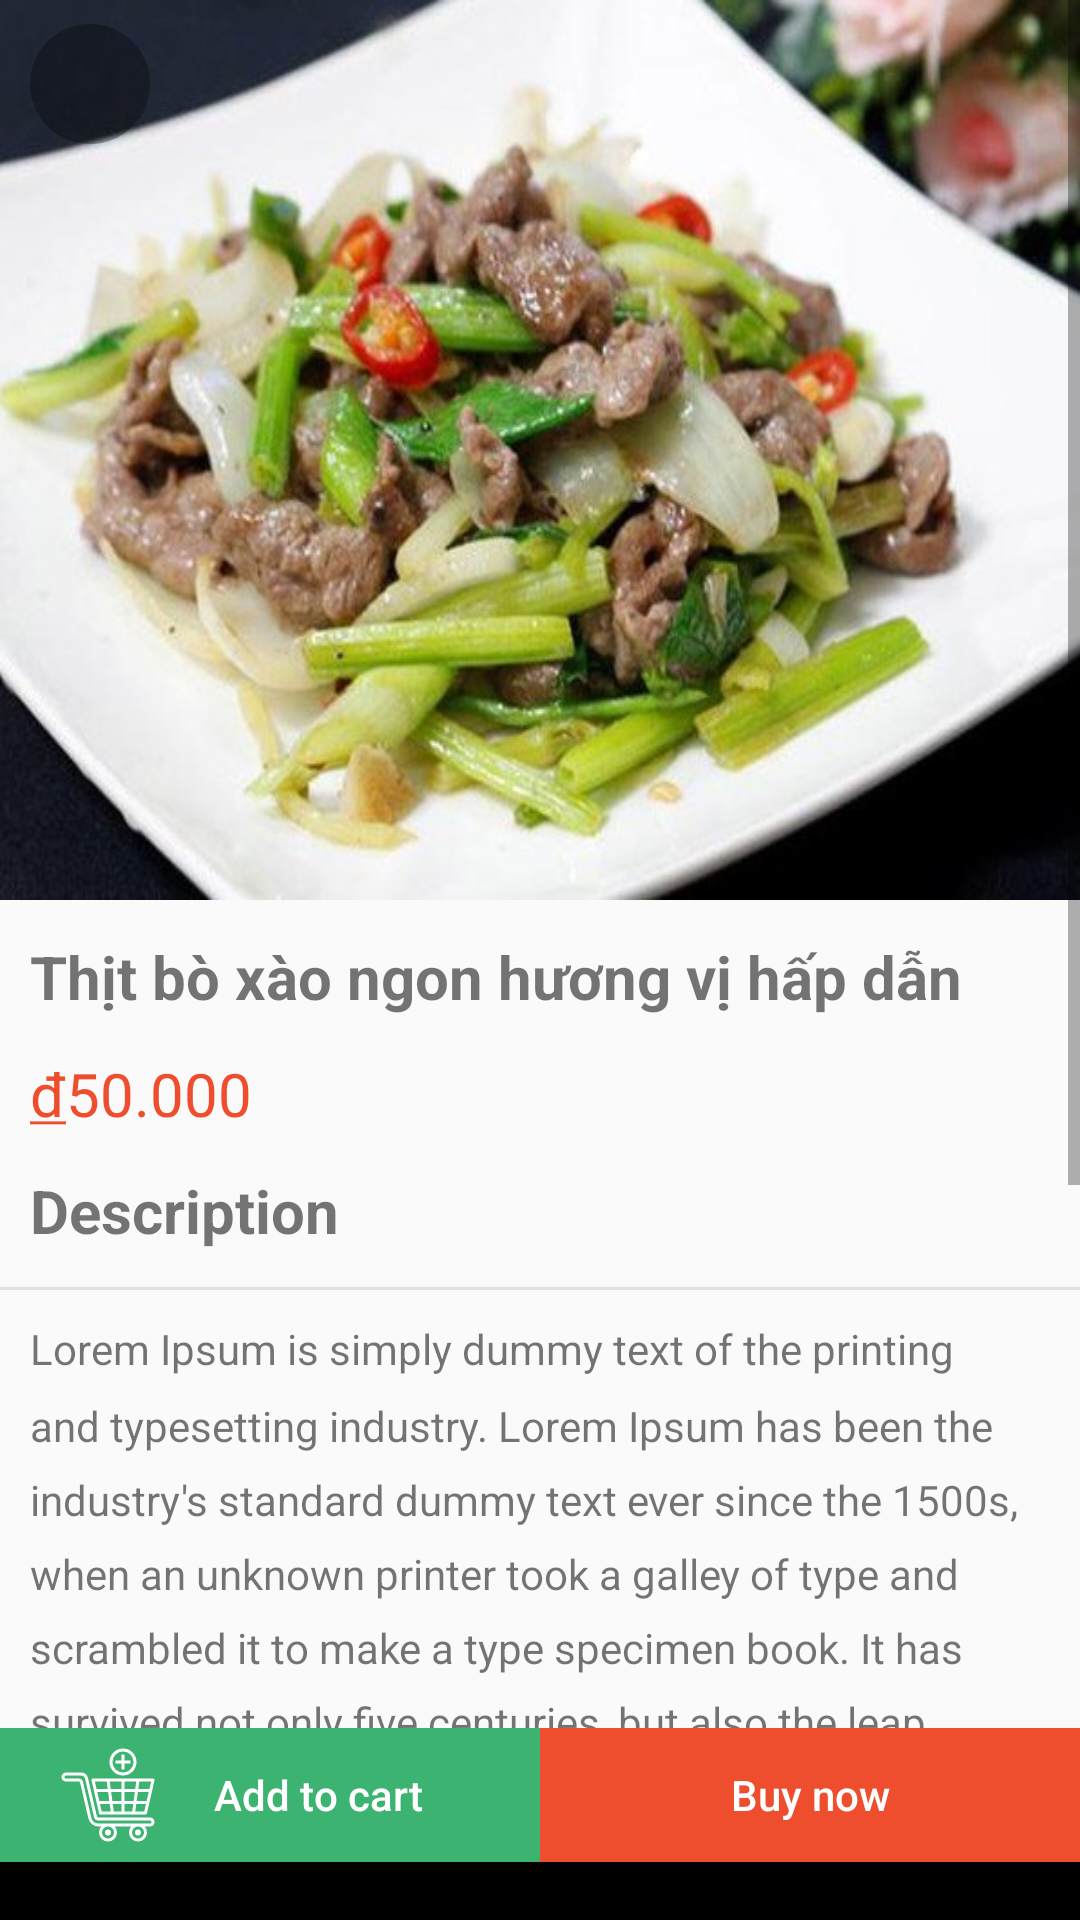

Write the Android layout XML for this screen, with the resource values it uses.
<!-- AndroidManifest.xml: application theme Theme.OrderFoodApp -->
<!-- res/layout/food_detail_layout.xml -->
<?xml version="1.0" encoding="utf-8"?>
<androidx.constraintlayout.widget.ConstraintLayout
    xmlns:android="http://schemas.android.com/apk/res/android"
    xmlns:app="http://schemas.android.com/apk/res-auto"
    android:layout_width="match_parent"
    android:layout_height="match_parent"
    android:fillViewport="true"
    xmlns:tools="http://schemas.android.com/tools">



    <ScrollView
        android:id="@+id/scrollView"
        android:layout_width="match_parent"
        android:layout_height="0dp"
        app:layout_constraintHeight_percent=".9"
        android:fillViewport="true"
        app:layout_constraintBottom_toBottomOf="parent"
        app:layout_constraintEnd_toEndOf="parent"
        app:layout_constraintStart_toStartOf="parent"
        app:layout_constraintTop_toTopOf="parent"
        app:layout_constraintVertical_bias="0">

        <androidx.constraintlayout.widget.ConstraintLayout
            android:layout_width="match_parent"
            android:layout_height="wrap_content"
            tools:context=".FoodDetailActivity">

            <ImageView
                android:id="@+id/food_img"
                android:layout_width="wrap_content"
                android:layout_height="300dp"
                android:scaleType="fitXY"
                app:layout_constraintBottom_toBottomOf="parent"
                app:layout_constraintEnd_toEndOf="parent"
                app:layout_constraintStart_toStartOf="parent"
                app:layout_constraintTop_toTopOf="parent"
                app:layout_constraintVertical_bias="0"
                app:srcCompat="@drawable/img_thit_bo_xao" />

            <androidx.constraintlayout.widget.ConstraintLayout
                android:id="@+id/constraintLayout3"
                android:layout_width="match_parent"
                android:layout_height="wrap_content"
                app:layout_constraintBottom_toBottomOf="parent"
                app:layout_constraintEnd_toEndOf="parent"
                app:layout_constraintStart_toStartOf="parent"
                app:layout_constraintTop_toBottomOf="@id/food_img"
                app:layout_constraintVertical_bias="0.0">

                <TextView
                    android:id="@+id/lbl_food_name"
                    android:layout_width="wrap_content"
                    android:layout_height="wrap_content"
                    android:layout_marginTop="12dp"
                    android:ellipsize="end"
                    android:maxLines="2"
                    android:paddingLeft="@dimen/content_padding"
                    android:paddingRight="@dimen/content_padding"
                    android:text="@string/lbl_food_name"
                    android:textSize="@dimen/food_name_size"
                    android:textStyle="bold"
                    app:layout_constraintBottom_toBottomOf="parent"
                    app:layout_constraintEnd_toEndOf="parent"
                    app:layout_constraintHorizontal_bias="0.0"
                    app:layout_constraintStart_toStartOf="parent"
                    app:layout_constraintTop_toTopOf="parent"
                    app:layout_constraintVertical_bias="0.0" />

                <TextView
                    android:id="@+id/lbl_price_unit"
                    android:layout_width="wrap_content"
                    android:layout_height="wrap_content"
                    android:layout_marginTop="12dp"
                    android:paddingLeft="@dimen/content_padding"
                    android:text="@string/lbl_price_unit"
                    android:textColor="@color/color_orange"
                    android:textSize="@dimen/price_size"
                    app:layout_constraintBottom_toBottomOf="parent"
                    app:layout_constraintEnd_toEndOf="parent"
                    app:layout_constraintHorizontal_bias="0.0"
                    app:layout_constraintStart_toStartOf="parent"
                    app:layout_constraintTop_toBottomOf="@+id/lbl_food_name"
                    app:layout_constraintVertical_bias="0.0" />

                <TextView
                    android:id="@+id/lbl_price"
                    android:layout_width="wrap_content"
                    android:layout_height="wrap_content"
                    android:text="@string/lbl_price"
                    android:textColor="@color/color_orange"
                    android:textSize="@dimen/price_size"
                    app:layout_constraintBaseline_toBaselineOf="@id/lbl_price_unit"
                    app:layout_constraintEnd_toEndOf="parent"
                    app:layout_constraintHorizontal_bias="0"
                    app:layout_constraintStart_toEndOf="@id/lbl_price_unit"
                    app:layout_constraintTop_toBottomOf="@id/lbl_food_name" />

                <TextView
                    android:id="@+id/lbl_description"
                    android:layout_width="match_parent"
                    android:layout_height="wrap_content"
                    android:layout_marginTop="12dp"
                    android:paddingLeft="@dimen/content_padding"
                    android:paddingRight="@dimen/content_padding"
                    android:text="@string/lbl_description"
                    android:textSize="@dimen/price_size"
                    android:textStyle="bold"
                    app:layout_constraintBottom_toBottomOf="parent"
                    app:layout_constraintEnd_toEndOf="parent"
                    app:layout_constraintStart_toStartOf="parent"
                    app:layout_constraintTop_toBottomOf="@id/lbl_price"
                    app:layout_constraintVertical_bias="0" />

                <View
                    android:id="@+id/separator"
                    android:layout_width="match_parent"
                    android:layout_height="1dp"
                    android:layout_marginTop="12dp"
                    android:background="@color/lightGrey"
                    app:layout_constraintBottom_toBottomOf="parent"
                    app:layout_constraintEnd_toEndOf="parent"
                    app:layout_constraintStart_toStartOf="parent"
                    app:layout_constraintTop_toBottomOf="@id/lbl_description"
                    app:layout_constraintVertical_bias="0.0"></View>

                <TextView
                    android:id="@+id/lbl_description_content"
                    android:layout_width="wrap_content"
                    android:layout_height="wrap_content"
                    android:lineSpacingMultiplier="1.5"
                    android:padding="@dimen/content_padding"
                    android:text="@string/lbl_description_content"
                    app:layout_constraintBottom_toBottomOf="parent"
                    app:layout_constraintEnd_toEndOf="parent"
                    app:layout_constraintHorizontal_bias="0"
                    app:layout_constraintStart_toStartOf="parent"
                    app:layout_constraintTop_toBottomOf="@id/separator"
                    app:layout_constraintVertical_bias="0.0" />


            </androidx.constraintlayout.widget.ConstraintLayout>

        </androidx.constraintlayout.widget.ConstraintLayout>
    </ScrollView>

    <LinearLayout
        android:id="@id/layout"
        android:layout_width="match_parent"
        android:layout_height="0dp"
        app:layout_constraintHeight_percent=".07"
        app:layout_constraintBottom_toBottomOf="parent"
        app:layout_constraintEnd_toEndOf="parent"
        app:layout_constraintStart_toStartOf="parent"
        app:layout_constraintTop_toBottomOf="@id/scrollView"
        android:orientation="horizontal"
        app:layout_constraintVertical_bias="0">
        <Button
            android:id="@+id/add_to_cart_btn"
            android:layout_width="0dp"
            android:layout_height="match_parent"
            android:layout_weight="1"
            android:text="@string/btn_add_to_cart"
            android:textAllCaps="false"
            android:drawableLeft="@drawable/ic_add_to_cart"
            android:textColor="@color/white"
            android:background="@color/color_medium_sea_green"
            android:paddingLeft="20dp"
            android:drawablePadding="-20dp"
            />
        <Button
            android:id="@+id/buy_now_btn"
            android:layout_width="0dp"
            android:layout_height="match_parent"
            android:layout_weight="1"
            android:text="@string/buy_now_btn"
            android:textAllCaps="false"
            android:textColor="@color/white"
            android:background="@color/color_orange"
            />
    </LinearLayout>
    <View
        android:layout_width="match_parent"
        android:layout_height="0dp"
        android:background="@color/black"
        app:layout_constraintTop_toBottomOf="@id/layout"
        app:layout_constraintBottom_toBottomOf="parent"
        app:layout_constraintEnd_toEndOf="parent"
        app:layout_constraintStart_toStartOf="parent"/>

       <Toolbar
        android:id="@+id/tool_bar"
        android:layout_width="match_parent"
        android:layout_height="?actionBarSize"
        app:layout_constraintEnd_toEndOf="parent"
        app:layout_constraintStart_toStartOf="parent"
        app:layout_constraintTop_toTopOf="@id/scrollView"
        app:layout_constraintBottom_toBottomOf="@id/scrollView"
        app:layout_constraintVertical_bias="0"
        android:contentInsetLeft="0dp"
        android:contentInsetStart="0dp"
        app:contentInsetLeft="0dp"
        app:contentInsetStart="0dp"
        android:contentInsetRight="0dp"
        android:contentInsetEnd="0dp"
        app:contentInsetRight="0dp"
        app:contentInsetEnd="0dp">
        <androidx.constraintlayout.widget.ConstraintLayout
            android:layout_width="match_parent"
            android:layout_height="match_parent">
            <ImageButton
                android:id="@+id/btn_back"
                android:layout_width="40dp"
                android:layout_height="40dp"
                android:background="@drawable/toolbar_btn_bg"
                android:src="@drawable/ic_arrow_back"
                app:layout_constraintBottom_toBottomOf="parent"
                app:layout_constraintEnd_toEndOf="parent"
                app:layout_constraintStart_toStartOf="parent"
                app:layout_constraintTop_toTopOf="parent"
                app:layout_constraintHorizontal_bias="0"
                android:layout_marginLeft="10dp" />
        </androidx.constraintlayout.widget.ConstraintLayout>
       </Toolbar>
</androidx.constraintlayout.widget.ConstraintLayout>
<!-- resources referenced by this layout -->
<resources>
  <color name="black">#FF000000</color>
  <color name="color_medium_sea_green">#3CB371</color>
  <color name="color_orange">#EE4D2E</color>
  <color name="lightGrey">#e0e0e0</color>
  <color name="white">#FFFFFFFF</color>
  <dimen name="content_padding">10dp</dimen>
  <dimen name="food_name_size">20sp</dimen>
  <dimen name="price_size">20sp</dimen>
  <!-- drawable toolbar_btn_bg (drawable) -->
  <?xml version="1.0" encoding="utf-8"?>
  <shape xmlns:android="http://schemas.android.com/apk/res/android"
      android:shape="rectangle">
      <solid android:color="#50000000"/>
      <corners android:radius="50dp"/>
  </shape>
  <string name="btn_add_to_cart">Add to cart</string>
  <string name="buy_now_btn">Buy now</string>
  <string name="lbl_description">Description</string>
  <string name="lbl_description_content">Lorem Ipsum is simply dummy text of the printing and typesetting industry. Lorem Ipsum has been the industry\'s standard dummy text ever since the 1500s, when an unknown printer took a galley of type and scrambled it to make a type specimen book. It has survived not only five centuries, but also the leap into electronic typesetting, remaining essentially unchanged. It was popularised in the 1960s with the release of Letraset sheets containing Lorem Ipsum passages, and more recently with desktop publishing software like Aldus PageMaker including versions of Lorem Ipsum.remaining essentially unchanged. It was popularised in the 1960s with the release of Letraset sheets containing Lorem Ipsum passages, and more recently with desktop publishing software like Aldus PageMaker including versions of Lorem Ipsum.</string>
  <string name="lbl_food_name">Thịt bò xào ngon hương vị hấp dẫn </string>
  <string name="lbl_price">50.000</string>
  <string name="lbl_price_unit"><u>đ</u></string>
  <style name="Theme.OrderFoodApp" parent="Theme.AppCompat.Light.NoActionBar">
          
          <item name="colorPrimary">@color/purple_500</item>
          <item name="colorPrimaryVariant">@color/purple_700</item>
          <item name="colorOnPrimary">@color/white</item>
          
          <item name="colorSecondary">@color/teal_200</item>
          <item name="colorSecondaryVariant">@color/teal_700</item>
          <item name="colorOnSecondary">@color/black</item>
          
          <item name="android:statusBarColor" tools:targetApi="l">?attr/colorPrimaryVariant</item>
          
      </style>
  <color name="purple_500">#FF6200EE</color>
  <color name="purple_700">#FF3700B3</color>
  <color name="teal_200">#FF03DAC5</color>
  <color name="teal_700">#FF018786</color>
</resources>
